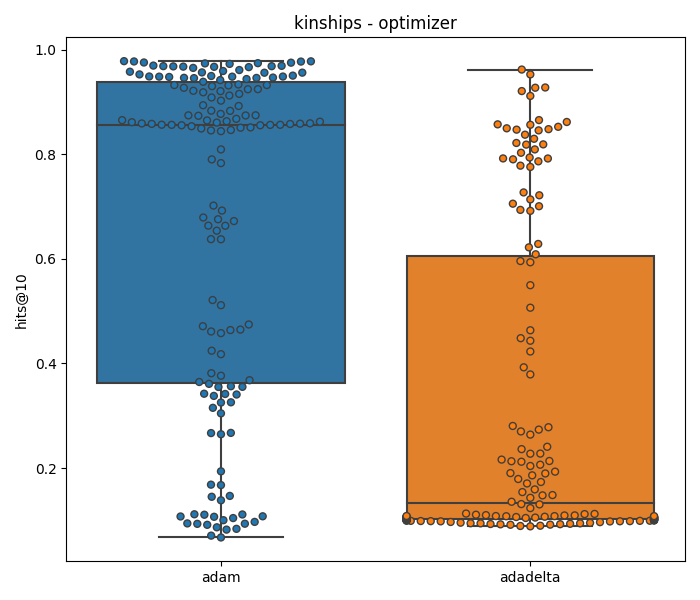

The table this chart was drawn from, first rows:
optimizer	searcher	dataset	evaluator	loss	model	regularizer	training_loop	hits@10	hits@10_std	negative_sampler
adam	random	kinships	rankbased	crossentropy	complex	no	lcwa	0.9785	0.00222	
adadelta	random	kinships	rankbased	marginranking	complex	no	owa	0.9624	0.00293	basic
